Run: headless pygame with SDL's dummy video driver; simulated clock (each Clock.tick advances the game by its frame time, no real sleeping); random seed 0; keys injected as events and as key.get_pressed() state; mouse plan: one left click at the window centre at the start of phase 2, then a move to the lower-right quarter at the start of phase 3.
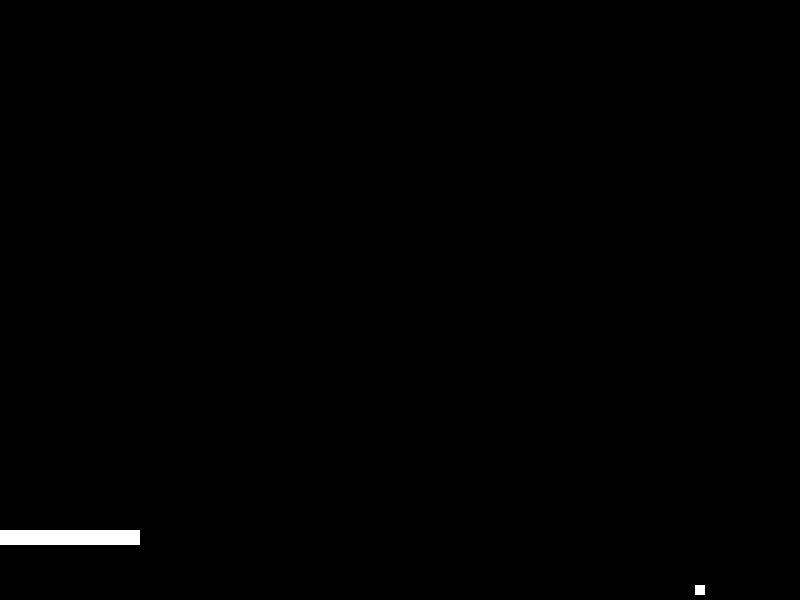
Frame 1 of 4 · flips 1–60 · no input
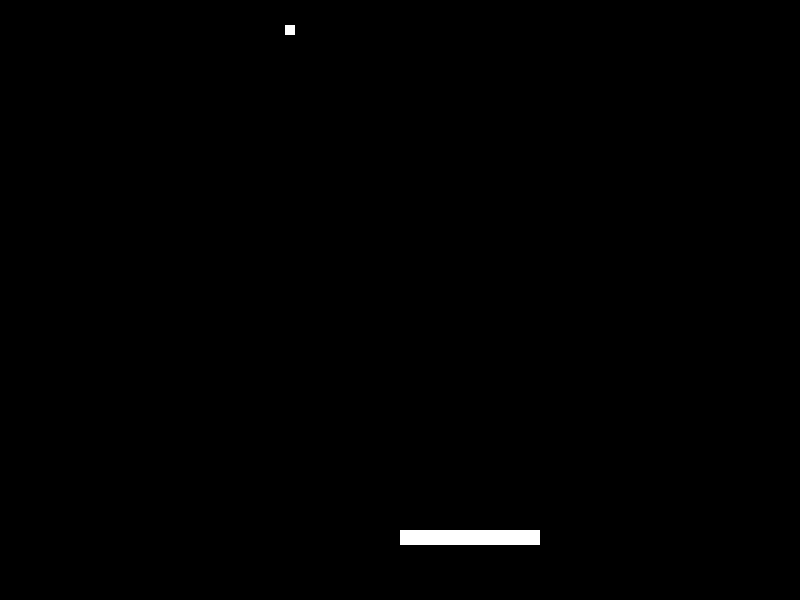
Frame 2 of 4 · flips 61–180 · clicked the window centre · tapped SPACE, RETURN · held RIGHT (→), D
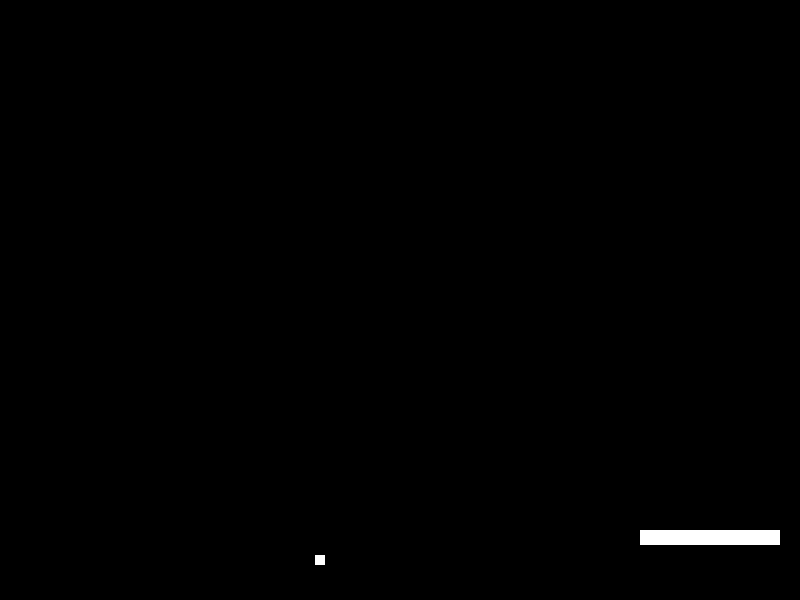
Frame 3 of 4 · flips 181–300 · moved the mouse to the lower-right quarter · held DOWN (↓), S
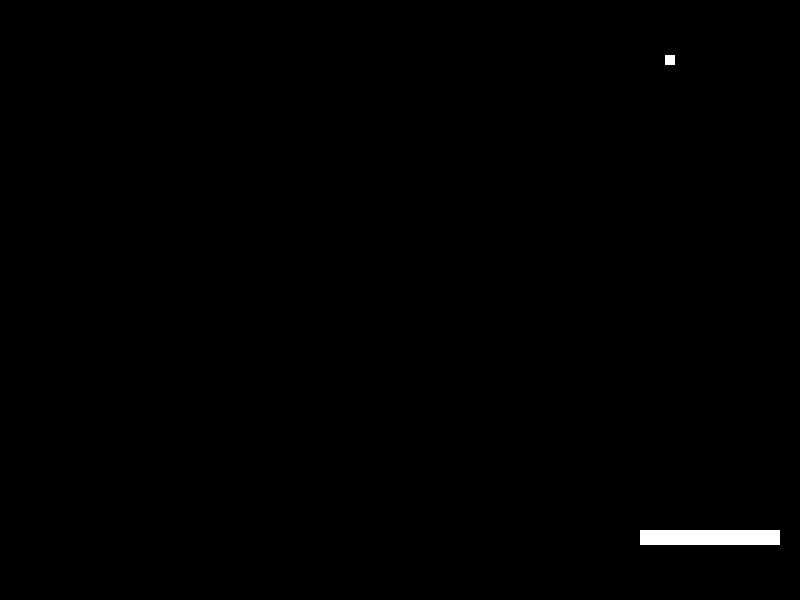
Frame 4 of 4 · flips 301–420 · held LEFT (←), A, UP (↑), W

The pygame program that drew these frames:

import pygame, time
from pygame.locals import *

WIDTH, HEIGHT = 800, 600
CAPTION= "Smash Brick"
white = (255, 255, 255)

#   Animation
countrate = pygame.time.Clock()
fps = 60


def createWindow(w,h, caption): 
    global win
    pygame.init()
    win = pygame.display.set_mode((w, h))
    pygame.display.set_caption(caption)
createWindow(WIDTH, HEIGHT, CAPTION)

#   Ball
ballx, bally = 400, 300
ball_speedX = 5
ball_speedY = 5

running = True

#   Paddle
paddlex, paddley  = WIDTH/2-20, HEIGHT -70
class Paddle:
    width, height = 140, 15
    def __init__(self, paddlex, paddley):
        self.x = paddlex
        self.y = paddley
        
    def createPaddle(self):
        #   Get mouse postion as a tuple
        mx, my = pygame.mouse.get_pos()
        #   Set 'y' to original value to avoid moving up and down
        if (mx >= 655):     self.x = 655
        else:   self.x = mx           
        self.y = paddley
        self.paddleBody = pygame.draw.rect(win, white, (self.x, self.y, self.width, self.height) )
        

class Ball:
    height = 10
    width = 10
    def __init__(self, x,y , velocityX, velocityY):
        self.x = x
        self.y = y
        self.velx= velocityX
        self.vely = velocityY
    def createBall(self):
        self.ballBody = pygame.draw.rect(win, white, (self.x, self.y, self.width, self.height) )
        self.ball_bouncing_mechanism()
        self.moveBall()
        
    def moveBall(self):
        self.x += self.velx
        self.y += self.vely
    
    def ball_bouncing_mechanism(self):
        if self.x <= 0:
            self.velx *= -1
        if self.x >= WIDTH - 10:
            self.velx *= -1
        if self.y <=5 :
            self.vely *= -1
        if self.y >= HEIGHT - 10:
            self.vely *= -1


#   Creating paddle object
paddle = Paddle(paddlex, paddley)
#   Creating ball
ball = Ball(ballx, bally, ball_speedX, ball_speedY)

def check_collision(ball_body, paddle_body):
    if (ball_body.colliderect(paddle_body) and ball.y> (paddle.y - 5) and ball.x > paddle.x and ball.x < paddle.x + 130):    #checks for collision
        ball.vely  *= -1

while (running):
    for event in pygame.event.get():
        if event.type == QUIT:
            running = False
        
        if event.type == pygame.KEYDOWN:
            if event.key == K_q:
                running = False
                
    win.fill((0, 0,0))
    paddle.createPaddle()
    ball.createBall()
    check_collision(ball.ballBody, paddle.paddleBody)
    pygame.display.update()
    countrate.tick(fps)
